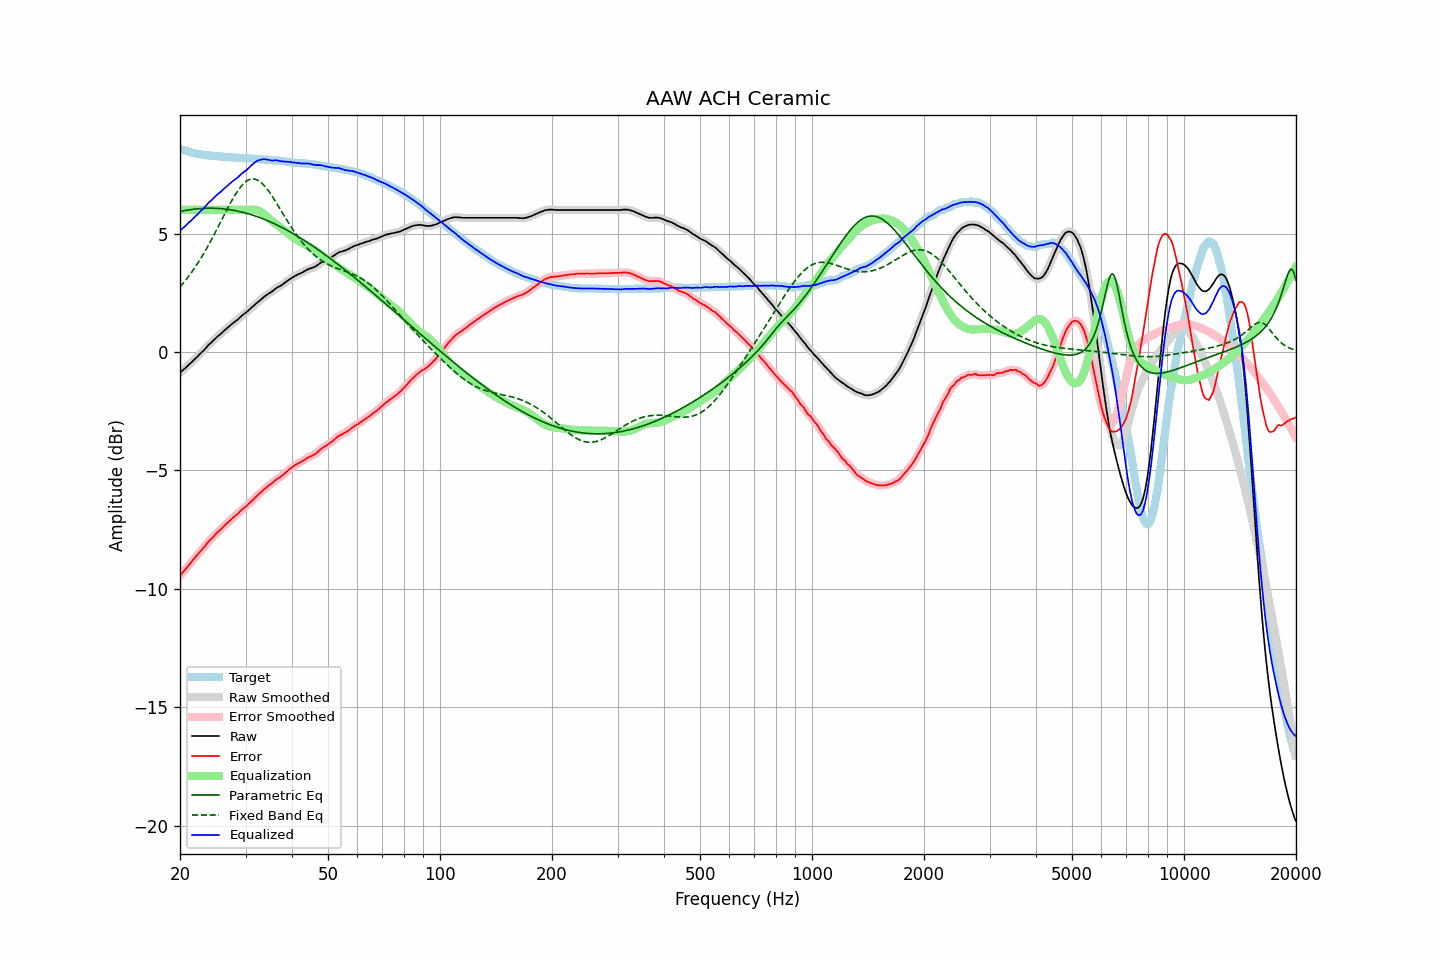

Data behind this chart, as committed beside it:
frequency, raw, error, smoothed, error_smoothed, equalization, parametric_eq, fixed_band_eq, equalized_raw, equalized_smoothed, target
20.00, -0.88, -9.45, -0.88, -9.45, 6.00, 5.93, 2.75, 5.12, 5.12, 8.58
20.20, -0.82, -9.36, -0.82, -9.37, 6.00, 5.94, 2.83, 5.18, 5.18, 8.55
20.40, -0.76, -9.28, -0.76, -9.29, 6.00, 5.96, 2.91, 5.24, 5.24, 8.53
20.61, -0.70, -9.21, -0.70, -9.20, 6.00, 5.97, 2.99, 5.30, 5.30, 8.51
20.81, -0.64, -9.12, -0.63, -9.12, 6.00, 5.98, 3.08, 5.36, 5.37, 8.49
21.02, -0.57, -9.03, -0.57, -9.04, 6.00, 5.99, 3.16, 5.43, 5.43, 8.47
21.23, -0.51, -8.95, -0.51, -8.95, 6.00, 6.00, 3.25, 5.49, 5.49, 8.45
21.44, -0.45, -8.87, -0.44, -8.87, 6.00, 6.01, 3.35, 5.55, 5.56, 8.42
21.66, -0.38, -8.78, -0.38, -8.79, 6.00, 6.02, 3.44, 5.62, 5.62, 8.40
21.87, -0.32, -8.71, -0.32, -8.71, 6.00, 6.03, 3.54, 5.68, 5.68, 8.39
22.09, -0.25, -8.62, -0.25, -8.62, 6.00, 6.04, 3.64, 5.75, 5.75, 8.37
22.31, -0.19, -8.55, -0.18, -8.55, 6.00, 6.04, 3.74, 5.81, 5.82, 8.36
22.54, -0.11, -8.46, -0.11, -8.46, 6.00, 6.05, 3.85, 5.89, 5.89, 8.35
22.76, -0.05, -8.39, -0.05, -8.39, 6.00, 6.06, 3.96, 5.95, 5.95, 8.34
22.99, 0.02, -8.31, 0.02, -8.31, 6.00, 6.06, 4.07, 6.02, 6.02, 8.33
23.22, 0.08, -8.24, 0.09, -8.23, 6.00, 6.06, 4.19, 6.08, 6.09, 8.32
23.45, 0.16, -8.15, 0.16, -8.15, 6.00, 6.07, 4.30, 6.16, 6.16, 8.31
23.69, 0.24, -8.06, 0.24, -8.06, 6.00, 6.07, 4.42, 6.24, 6.24, 8.30
23.92, 0.31, -7.99, 0.31, -7.99, 6.00, 6.07, 4.54, 6.31, 6.31, 8.30
24.16, 0.37, -7.92, 0.37, -7.92, 6.00, 6.07, 4.67, 6.37, 6.37, 8.29
24.40, 0.43, -7.85, 0.44, -7.85, 6.00, 6.07, 4.80, 6.43, 6.44, 8.29
24.65, 0.50, -7.78, 0.50, -7.78, 6.00, 6.07, 4.92, 6.50, 6.50, 8.28
24.89, 0.57, -7.70, 0.57, -7.70, 6.00, 6.07, 5.05, 6.57, 6.57, 8.28
25.14, 0.63, -7.63, 0.63, -7.63, 6.00, 6.06, 5.18, 6.63, 6.63, 8.27
25.39, 0.69, -7.56, 0.69, -7.57, 6.00, 6.06, 5.32, 6.69, 6.69, 8.25
25.65, 0.74, -7.51, 0.75, -7.50, 6.00, 6.05, 5.45, 6.74, 6.75, 8.25
25.91, 0.80, -7.44, 0.81, -7.44, 6.00, 6.05, 5.58, 6.80, 6.81, 8.24
26.16, 0.87, -7.37, 0.87, -7.37, 6.00, 6.04, 5.72, 6.87, 6.87, 8.24
26.43, 0.93, -7.31, 0.93, -7.31, 6.00, 6.03, 5.85, 6.93, 6.93, 8.24
26.69, 0.99, -7.24, 0.99, -7.24, 6.00, 6.03, 5.98, 6.99, 6.99, 8.23
26.96, 1.04, -7.19, 1.05, -7.18, 6.00, 6.02, 6.11, 7.04, 7.05, 8.23
27.23, 1.10, -7.12, 1.10, -7.12, 6.00, 6.01, 6.24, 7.10, 7.10, 8.22
27.50, 1.16, -7.05, 1.16, -7.06, 6.00, 6.00, 6.36, 7.16, 7.16, 8.22
27.77, 1.22, -6.99, 1.22, -6.99, 6.00, 5.98, 6.48, 7.22, 7.22, 8.22
28.05, 1.27, -6.93, 1.27, -6.94, 6.00, 5.97, 6.60, 7.27, 7.27, 8.20
28.33, 1.32, -6.88, 1.32, -6.88, 6.00, 5.96, 6.71, 7.32, 7.32, 8.20
28.62, 1.37, -6.83, 1.38, -6.82, 6.00, 5.95, 6.81, 7.37, 7.38, 8.20
28.90, 1.44, -6.75, 1.44, -6.75, 6.00, 5.93, 6.90, 7.44, 7.44, 8.19
29.19, 1.50, -6.69, 1.50, -6.69, 6.00, 5.91, 6.99, 7.50, 7.50, 8.19
29.48, 1.56, -6.63, 1.56, -6.63, 6.00, 5.90, 7.07, 7.56, 7.56, 8.19
29.78, 1.61, -6.57, 1.61, -6.57, 6.00, 5.88, 7.14, 7.61, 7.61, 8.19
30.08, 1.66, -6.52, 1.67, -6.52, 6.00, 5.86, 7.19, 7.66, 7.67, 8.18
30.38, 1.72, -6.45, 1.72, -6.46, 6.00, 5.84, 7.24, 7.72, 7.72, 8.17
30.68, 1.78, -6.39, 1.78, -6.39, 6.00, 5.82, 7.27, 7.79, 7.79, 8.17
30.99, 1.84, -6.33, 1.84, -6.33, 6.01, 5.80, 7.29, 7.85, 7.85, 8.17
31.30, 1.90, -6.27, 1.90, -6.26, 6.01, 5.78, 7.30, 7.91, 7.91, 8.17
31.61, 1.96, -6.19, 1.96, -6.20, 6.01, 5.76, 7.30, 7.97, 7.97, 8.16
31.93, 2.02, -6.13, 2.02, -6.13, 6.00, 5.74, 7.29, 8.02, 8.02, 8.15
32.24, 2.08, -6.07, 2.08, -6.07, 5.98, 5.71, 7.26, 8.07, 8.06, 8.15
32.57, 2.14, -6.00, 2.14, -6.00, 5.96, 5.69, 7.23, 8.10, 8.10, 8.14
32.89, 2.19, -5.94, 2.20, -5.94, 5.92, 5.66, 7.18, 8.11, 8.12, 8.14
33.22, 2.25, -5.88, 2.25, -5.88, 5.88, 5.64, 7.12, 8.13, 8.13, 8.13
33.55, 2.31, -5.81, 2.31, -5.82, 5.83, 5.61, 7.05, 8.14, 8.14, 8.12
33.89, 2.36, -5.76, 2.36, -5.76, 5.77, 5.58, 6.98, 8.14, 8.14, 8.12
34.23, 2.41, -5.70, 2.41, -5.70, 5.71, 5.56, 6.90, 8.13, 8.13, 8.12
34.57, 2.46, -5.64, 2.46, -5.65, 5.65, 5.53, 6.81, 8.12, 8.11, 8.10
34.92, 2.50, -5.60, 2.50, -5.60, 5.59, 5.50, 6.71, 8.10, 8.09, 8.10
35.27, 2.54, -5.56, 2.55, -5.55, 5.54, 5.47, 6.61, 8.08, 8.09, 8.10
35.62, 2.59, -5.49, 2.60, -5.49, 5.49, 5.44, 6.51, 8.08, 8.09, 8.09
35.97, 2.65, -5.43, 2.65, -5.43, 5.44, 5.40, 6.40, 8.09, 8.09, 8.08
... 635 more rows
